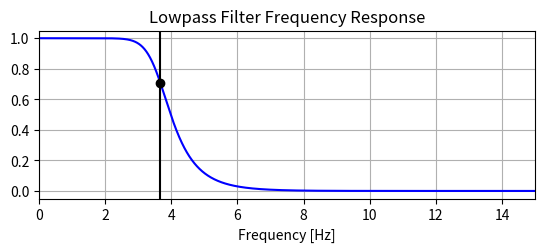

Reproduce this figure in Python.
import sys
sys.path.append('./')

import numpy as np
import matplotlib.pyplot as plt
from math import factorial
from scipy.signal import butter, lfilter, freqz


def line_smoother(y, window_size=31, order=5, deriv=0, rate=1):
	# Apply a Savitzy-Golay filter to smooth traces
	order_range = range(order + 1)
	half_window = (window_size - 1) // 2
	# precompute coefficients
	b = np.mat([[k ** i for i in order_range] for k in range(-half_window, half_window + 1)])
	m = np.linalg.pinv(b).A[deriv] * rate ** deriv * factorial(deriv)
	# pad the signal at the extremes with values taken from the signal itself
	try:
		firstvals = y[0] - np.abs(y[1:half_window + 1][::-1] - y[0])
		lastvals = y[-1] + np.abs(y[-half_window - 1:-1][::-1] - y[-1])
		y = np.concatenate((firstvals, y, lastvals))
		return np.convolve(m[::-1], y, mode='valid')
	except:
		# print('ops smoothing')
		y = np.array(y)
		firstvals = y[0] - np.abs(y[1:half_window + 1][::-1] - y[0])
		lastvals = y[-1] + np.abs(y[-half_window - 1:-1][::-1] - y[-1])
		y = np.concatenate((firstvals, y, lastvals))
		return np.convolve(m[::-1], y, mode='valid')

def line_smoother_convolve(y, window_size=31):
	box = np.ones(window_size)/window_size
	y_smooth = np.convolve(y, box, mode='same')
	return y_smooth


def median_filter_1d(x, pad=20, kernel=11):
	half_pad = int(pad/2)
	x_pad = np.pad(x, pad, 'edge')
	x_filtered = median_filter(x_pad, kernel_size=kernel)[half_pad:-half_pad]
	return x_filtered

def butter_lowpass(cutoff, fs, order=5):
    nyq = 0.5 * fs
    normal_cutoff = cutoff / nyq
    b, a = butter(order, normal_cutoff, btype='low', analog=False)
    return b, a

def butter_lowpass_filter(data, cutoff, fs, order=5):
    b, a = butter_lowpass(cutoff, fs, order=order)
    y = lfilter(b, a, data)
    return y

if __name__ == "__main__":
    # Filter requirements.
    order = 6
    fs = 30.0       # sample rate, Hz
    cutoff = 3.667  # desired cutoff frequency of the filter, Hz

    # Get the filter coefficients so we can check its frequency response.
    b, a = butter_lowpass(cutoff, fs, order)

    # Plot the frequency response.
    w, h = freqz(b, a, worN=8000)
    plt.subplot(2, 1, 1)
    plt.plot(0.5*fs*w/np.pi, np.abs(h), 'b')
    plt.plot(cutoff, 0.5*np.sqrt(2), 'ko')
    plt.axvline(cutoff, color='k')
    plt.xlim(0, 0.5*fs)
    plt.title("Lowpass Filter Frequency Response")
    plt.xlabel('Frequency [Hz]')
    plt.grid()

    plt.show()